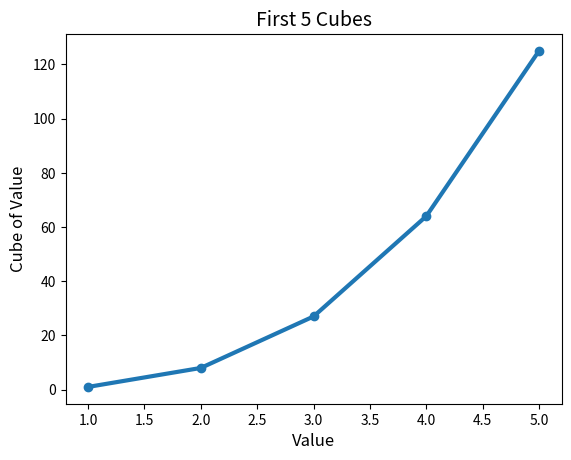

Write Python code to recreate this figure.
"""
Program : Lab4_cdoss4-2, Plotting Cubic numbers
Author: Christian Doss
Purpose: Generates two png files plotting the first 5 cubic and the first 5,000 cubic numbers
Date: 2026-11-21
"""


import matplotlib.pyplot as plt


def five_cubes():
    x_values = [1, 2, 3, 4 ,5]
    y_values = [1, 8, 27, 64, 125]

    fig, ax = plt.subplots()
    ax.plot(x_values, y_values, linewidth = 3, marker = "o")

    ax.set_title("First 5 Cubes", fontsize = 14)
    ax.set_xlabel("Value", fontsize = 12)
    ax.set_ylabel("Cube of Value", fontsize = 12)

    plt.savefig("first_5_cubes.png")
    plt.close(fig)

def main():
    five_cubes()

if __name__ == "__main__":
    main()
